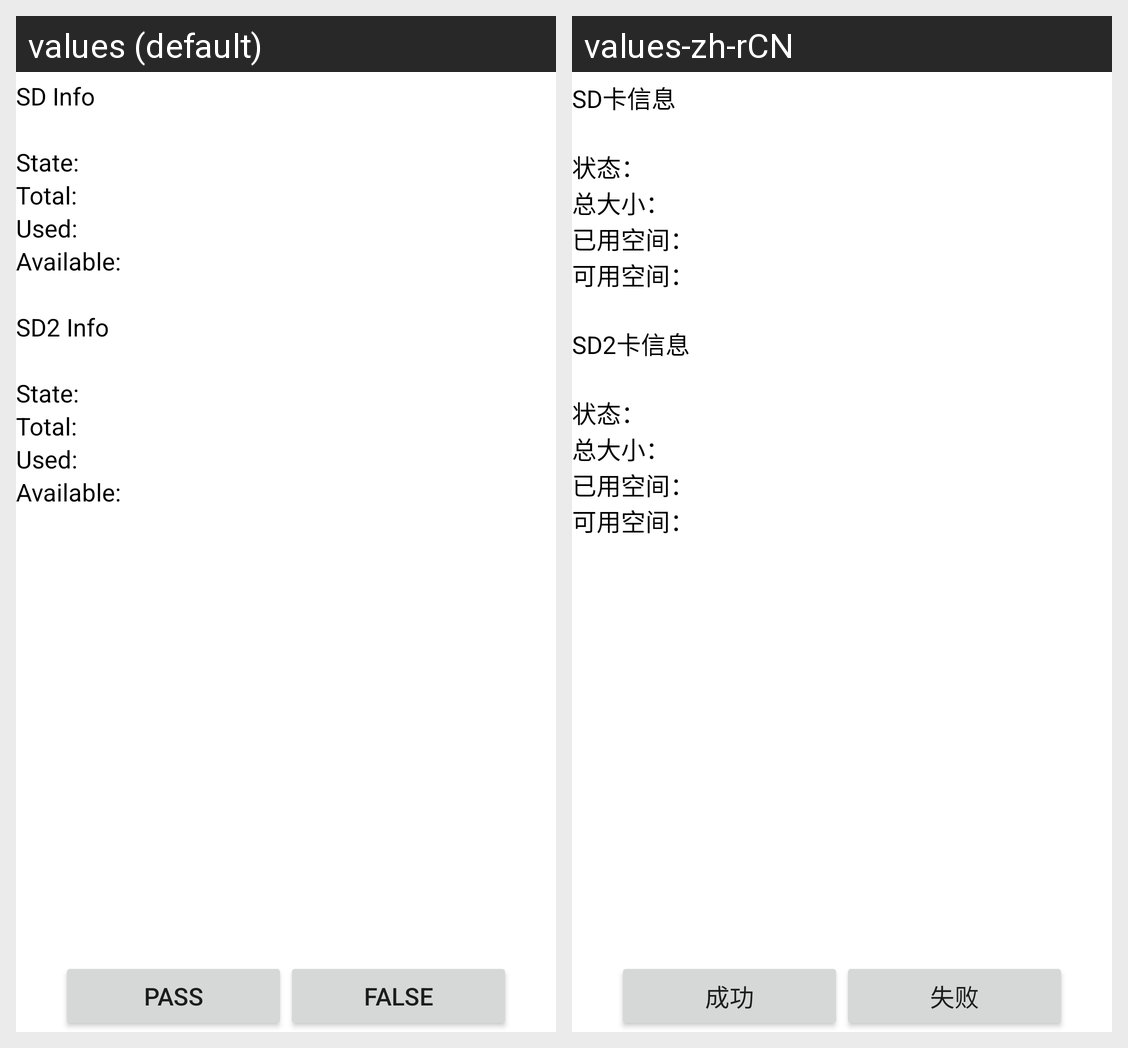

Translations of the strings shown on this Android screen, per locale in the grid:
Android screen res/layout/normal.xml rendered under 2 locales, left to right: values (default), values-zh-rCN. Device: Nexus 5 (rendered at 1080×1920; each locale shown at half size, 540×960, under a caption strip naming it); theme Theme.MaterialComponents.DayNight.NoActionBar.
Strings drawn on this screen, with the default value and each locale's value (text and hints the layout hard-codes, and strings that could not be matched under every locale, appear in the picture but are not listed):

sd_info
  values: SD Info
  values-zh-rCN: SD卡信息

state
  values: State:
  values-zh-rCN: 状态：

sd_total
  values: Total:
  values-zh-rCN: 总大小：

sd_used
  values: Used:
  values-zh-rCN: 已用空间：

sd_available
  values: Available:
  values-zh-rCN: 可用空间：

sd2_info
  values: SD2 Info
  values-zh-rCN: SD2卡信息

pass
  values: pass
  values-zh-rCN: 成功

falsed
  values: false
  values-zh-rCN: 失败
